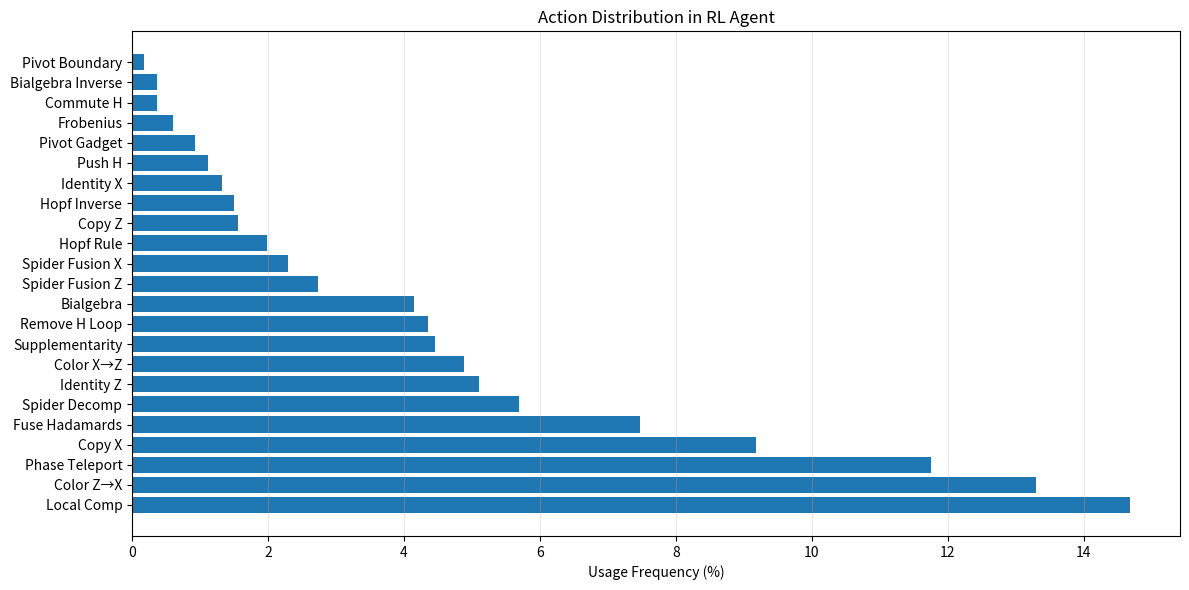

Reproduce this figure in Python. (Note: this script raises an exception after producing the figure.)
import pandas as pd
import matplotlib.pyplot as plt
import numpy as np

# Action names
actions = [
    'Spider Fusion Z', 'Spider Fusion X', 'Color Z→X', 'Color X→Z',
    'Hopf Rule', 'Hopf Inverse', 'Local Comp', 'Pivot Gadget',
    'Pivot Boundary', 'Bialgebra', 'Bialgebra Inverse', 'Copy Z',
    'Copy X', 'Identity Z', 'Identity X', 'Phase Teleport',
    'Fuse Hadamards', 'Remove H Loop', 'Supplementarity', 'Frobenius',
    'Commute H', 'Push H', 'Spider Decomp'
]

# Simulate action frequencies
frequencies = np.random.dirichlet(np.ones(23)) * 100

df = pd.DataFrame({
    'action': actions,
    'frequency': frequencies
})
df = df.sort_values('frequency', ascending=False)

# Plot
plt.figure(figsize=(12, 6))
bars = plt.barh(range(len(df)), df['frequency'])
plt.yticks(range(len(df)), df['action'])
plt.xlabel('Usage Frequency (%)')
plt.title('Action Distribution in RL Agent')
plt.grid(True, alpha=0.3, axis='x')
plt.tight_layout()
plt.savefig('figures/action_distribution.pdf', dpi=300, bbox_inches='tight')
plt.savefig('figures/action_distribution.png', dpi=300, bbox_inches='tight')

# Save CSV
df.to_csv('results/action_distribution.csv', index=False)
print("✅ Action distribution saved")
